Run: headless pygame with SDL's dummy video driver; simulated clock (each Clock.tick advances the game by its frame time, no real sleeping); random seed 0; keys injected as events and as key.get_pressed() state; no mouse input.
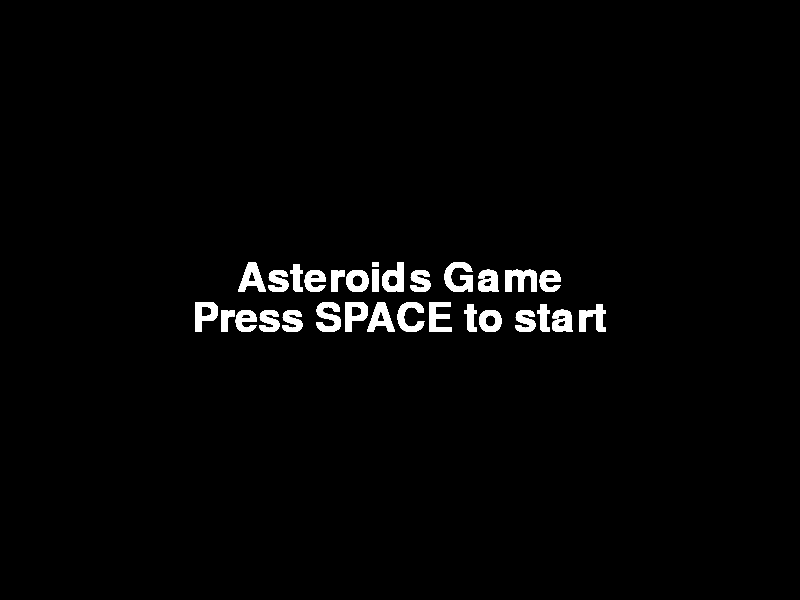
Frame 1 of 4 · flips 1–60 · no input
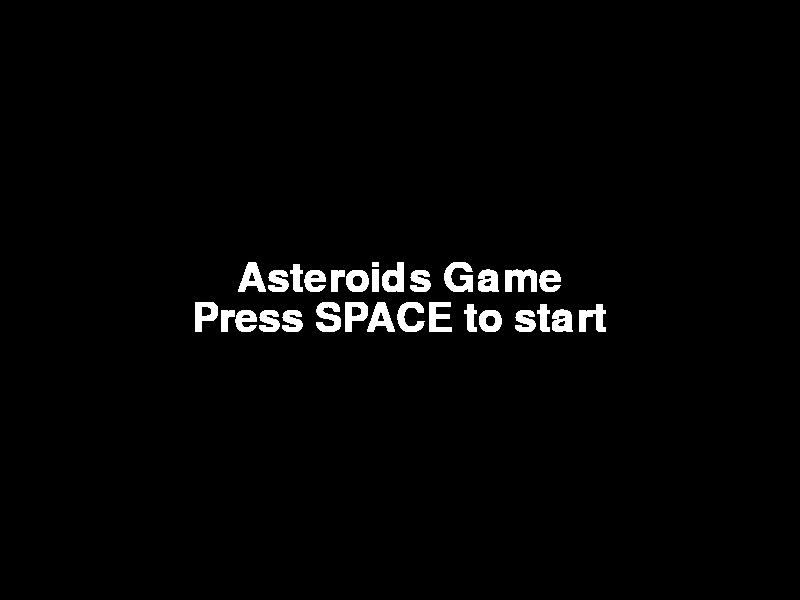
Frame 2 of 4 · flips 61–180 · tapped SPACE, RETURN · held RIGHT (→), D
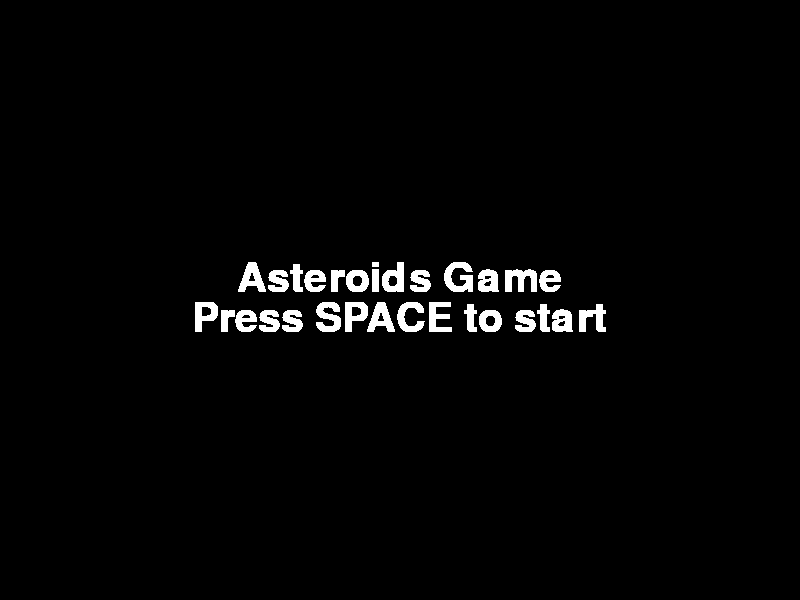
Frame 3 of 4 · flips 181–300 · held DOWN (↓), S
Frame 4 of 4 · flips 301–420 · held LEFT (←), A, UP (↑), W · screen unchanged from frame 3, image omitted

The pygame program that drew these frames:

# main_enhanced.py

import pygame
import random

# Constants for game state
MENU, PLAYING, PAUSED, GAME_OVER = 'menu', 'playing', 'paused', 'game_over'

# Constants for scoring based on asteroid size
ASTEROID_SCORES = {'large': 20, 'medium': 50, 'small': 100}

class GameManager:
    def __init__(self):
        self.score = 0
        self.lives = 3
        self.state = MENU

    def update_score(self, asteroid_size):
        if asteroid_size in ASTEROID_SCORES:
            self.score += ASTEROID_SCORES[asteroid_size]

    def decrement_life(self):
        self.lives -= 1
        if self.lives <= 0:
            self.state = GAME_OVER

    def reset_game(self):
        self.score = 0
        self.lives = 3
        self.state = MENU

def render_ui(screen, game_manager):
    font = pygame.font.Font(None, 36)
    score_text = font.render(f'Score: {game_manager.score}', True, (255, 255, 255))
    lives_text = font.render(f'Lives: {game_manager.lives}', True, (255, 255, 255))
    screen.blit(score_text, (10, 10))
    screen.blit(lives_text, (10, 50))

def display_menu(screen):
    font = pygame.font.Font(None, 60)
    title_text = font.render('Asteroids Game', True, (255, 255, 255))
    instructions_text = font.render('Press SPACE to start', True, (255, 255, 255))
    screen.blit(title_text, (screen.get_width()/2 - title_text.get_width()/2, screen.get_height()/2 - title_text.get_height()/2 - 20))
    screen.blit(instructions_text, (screen.get_width()/2 - instructions_text.get_width()/2, screen.get_height()/2 - instructions_text.get_height()/2 + 20))

def display_game_over(screen, game_manager):
    font = pygame.font.Font(None, 60)
    final_score_text = font.render(f'Final Score: {game_manager.score}', True, (255, 255, 255))
    restart_text = font.render('Press R to Restart or Q to Quit', True, (255, 255, 255))
    screen.blit(final_score_text, (screen.get_width()/2 - final_score_text.get_width()/2, screen.get_height()/2 - final_score_text.get_height()/2 - 20))
    screen.blit(restart_text, (screen.get_width()/2 - restart_text.get_width()/2, screen.get_height()/2 - restart_text.get_height()/2 + 20))

# Main game function (Placeholder)
if __name__ == '__main__':
    pygame.init()
    screen = pygame.display.set_mode((800, 600))
    clock = pygame.time.Clock()
    game_manager = GameManager()

    while True:
        for event in pygame.event.get():
            if event.type == pygame.QUIT:
                pygame.quit()
                exit()
            # Handle menu, play, pause, and game over states.
        
        if game_manager.state == MENU:
            display_menu(screen)
        elif game_manager.state == GAME_OVER:
            display_game_over(screen, game_manager)
        else:
            render_ui(screen, game_manager)

        pygame.display.flip()
        clock.tick(60)
